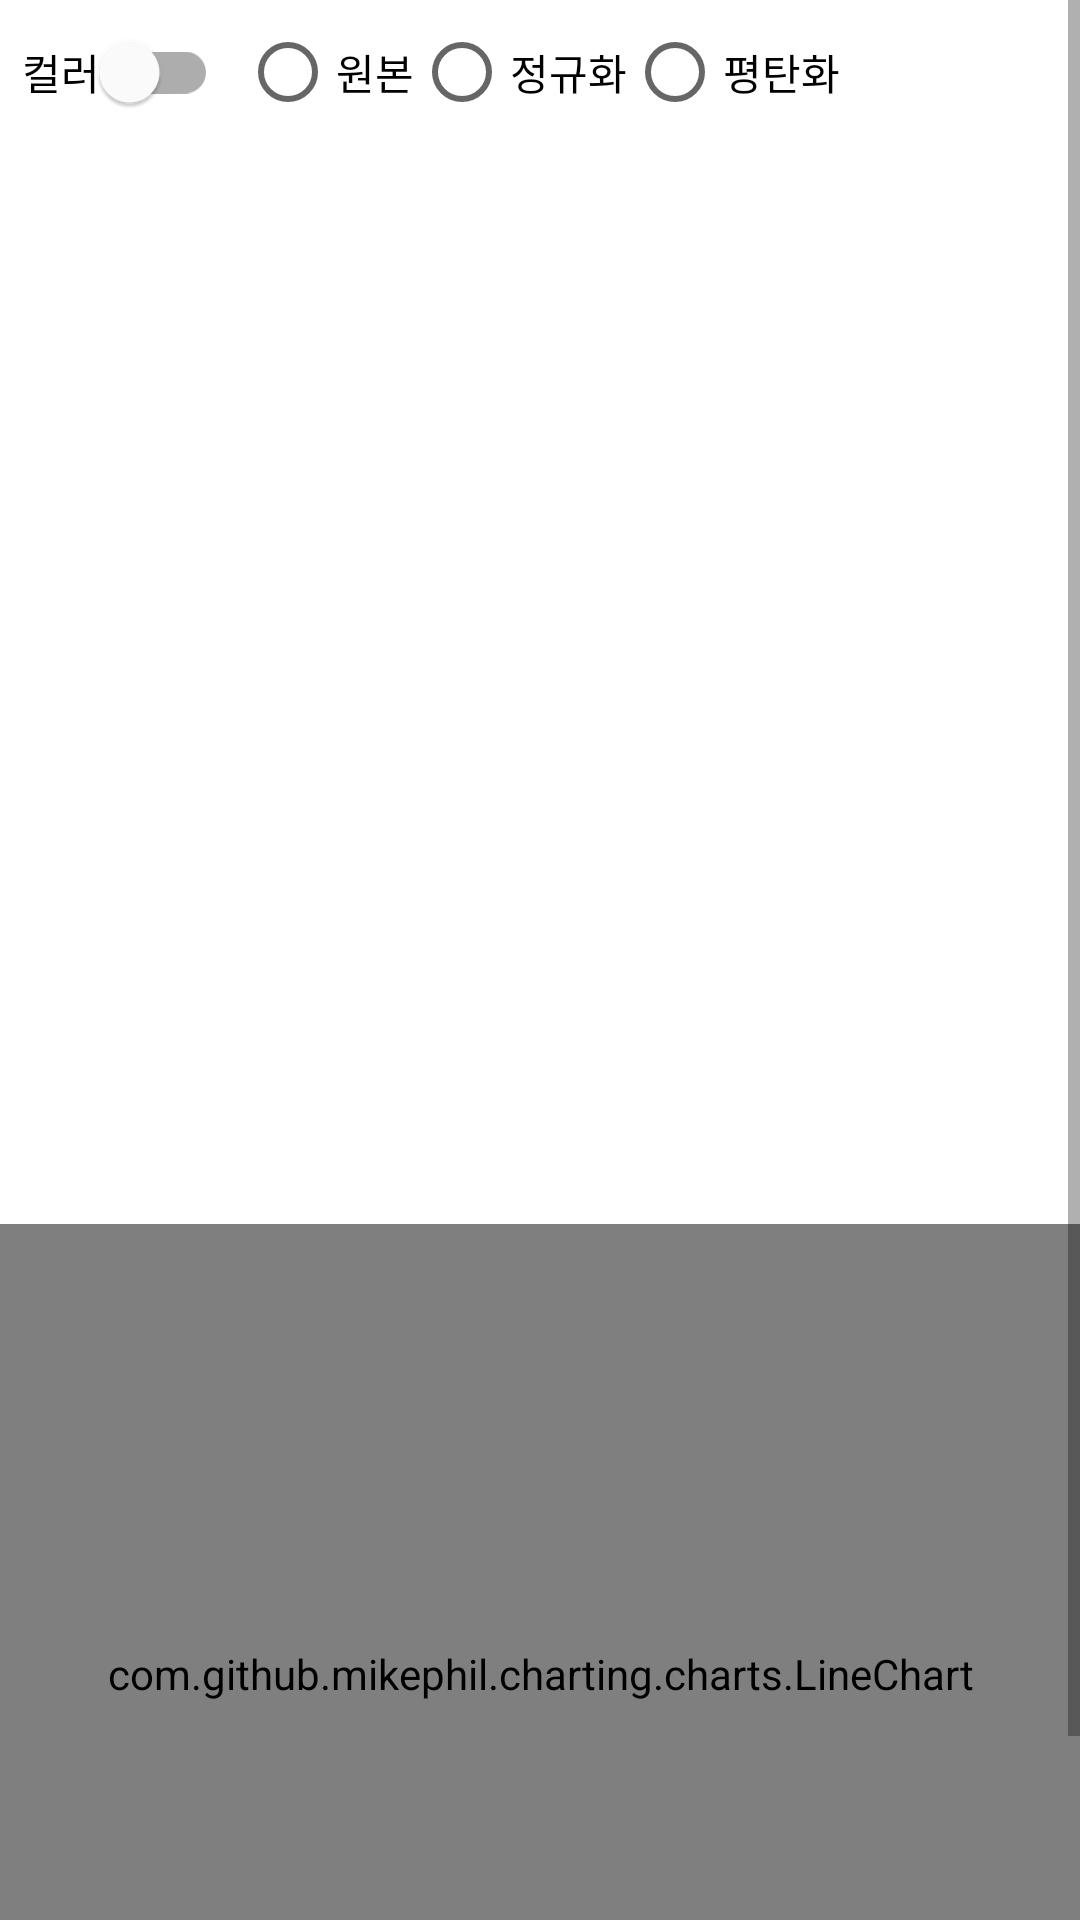

The Android layout XML behind this screen, and the referenced resources:
<!-- AndroidManifest.xml: application theme Theme.OpenCVTutorial -->
<!-- res/layout/fragment_histogram.xml -->
<?xml version="1.0" encoding="utf-8"?>
<layout xmlns:android="http://schemas.android.com/apk/res/android"
    xmlns:app="http://schemas.android.com/apk/res-auto"
    xmlns:tools="http://schemas.android.com/tools">

    <data>

    </data>


    <ScrollView
        android:layout_width="match_parent"
        android:layout_height="match_parent">

        <androidx.constraintlayout.widget.ConstraintLayout
            android:layout_width="match_parent"
            android:layout_height="wrap_content">
            <RadioGroup
                android:id="@+id/radio_group"
                android:layout_width="wrap_content"
                android:orientation="horizontal"
                android:layout_height="wrap_content"
                app:layout_constraintLeft_toLeftOf="parent"
                app:layout_constraintRight_toRightOf="parent"
                app:layout_constraintTop_toTopOf="parent">
                <RadioButton
                    android:id="@+id/original"
                    android:layout_width="wrap_content"
                    android:text="원본"
                    android:layout_height="wrap_content"/>

                <RadioButton
                    android:id="@+id/normalize"
                    android:text="정규화"
                    android:layout_width="wrap_content"
                    android:layout_height="wrap_content"/>
                <RadioButton
                    android:id="@+id/equalize"
                    android:text="평탄화"
                    android:layout_width="wrap_content"
                    android:layout_height="wrap_content"/>
            </RadioGroup>
            <com.google.android.material.switchmaterial.SwitchMaterial
                android:id="@+id/switch_material"
                android:layout_width="wrap_content"
                android:layout_height="wrap_content"
                android:text="컬러"
                app:layout_constraintLeft_toLeftOf="parent"
                app:layout_constraintRight_toLeftOf="@id/radio_group"
                app:layout_constraintTop_toTopOf="@id/radio_group"
                app:layout_constraintBottom_toBottomOf="@id/radio_group"
                />

            <ImageView
                android:id="@+id/image"
                android:layout_width="0dp"
                android:layout_height="0dp"
                tools:src="@drawable/lenna"
                app:layout_constraintDimensionRatio="1:1"
                app:layout_constraintLeft_toLeftOf="parent"
                app:layout_constraintRight_toRightOf="parent"
                app:layout_constraintTop_toBottomOf="@id/radio_group"
                />

            <com.github.mikephil.charting.charts.LineChart
                android:id="@+id/chart"
                android:layout_width="0dp"
                android:layout_height="300dp"
                app:layout_constraintLeft_toLeftOf="parent"
                app:layout_constraintRight_toRightOf="parent"
                app:layout_constraintTop_toBottomOf="@id/image"
                />



        </androidx.constraintlayout.widget.ConstraintLayout>
    </ScrollView>


</layout>
<!-- resources referenced by this layout -->
<resources>
  <style name="Theme.OpenCVTutorial" parent="Theme.MaterialComponents.DayNight.NoActionBar">
          
          <item name="colorPrimary">@color/purple_500</item>
          <item name="colorPrimaryVariant">@color/purple_700</item>
          <item name="colorOnPrimary">@color/white</item>
          
          <item name="colorSecondary">@color/teal_200</item>
          <item name="colorSecondaryVariant">@color/teal_700</item>
          <item name="colorOnSecondary">@color/black</item>
          
          <item name="android:statusBarColor" tools:targetApi="l">?attr/colorPrimaryVariant</item>
          
      </style>
  <!-- not gathered from this repository: default colours our renderer supplied (Android Studio template values) -->
  <color name="purple_500">#FF6200EE</color>
  <color name="purple_700">#FF3700B3</color>
  <color name="teal_200">#FF03DAC5</color>
  <color name="teal_700">#FF018786</color>
  <color name="black">#FF000000</color>
  <color name="white">#FFFFFFFF</color>
</resources>
